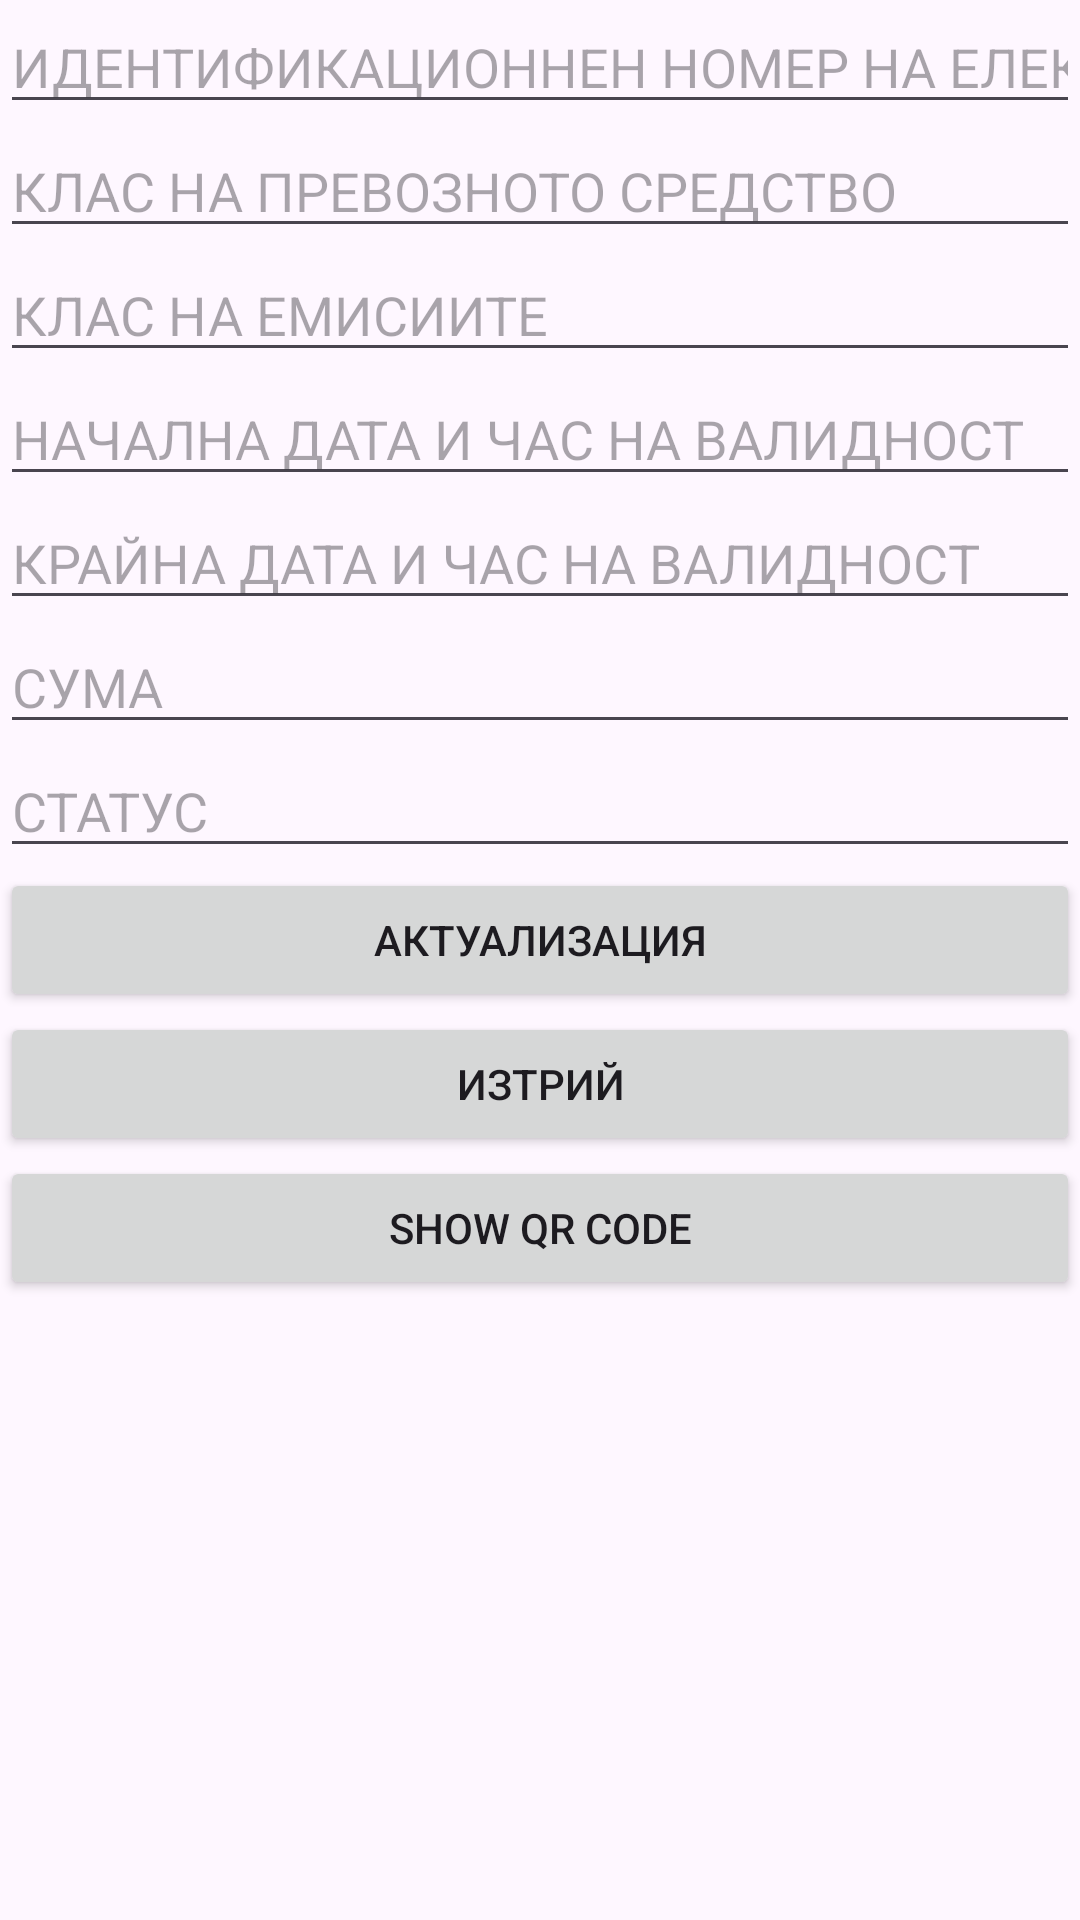

Reconstruct the res/layout file that produces this screen, plus the resources it refers to.
<!-- AndroidManifest.xml: application theme Theme.ProjecV -->
<!-- res/layout/fragment_update_delete.xml -->
<?xml version="1.0" encoding="utf-8"?>
<ScrollView
    xmlns:android="http://schemas.android.com/apk/res/android"
    android:layout_width="match_parent"
    android:layout_height="match_parent">
<LinearLayout
    xmlns:tools="http://schemas.android.com/tools"
    android:layout_width="match_parent"
    android:layout_height="match_parent"
    android:orientation="vertical"
    tools:context=".InsertFragment">

    <EditText
        android:layout_width="match_parent"
        android:layout_height="wrap_content"
        android:hint="ИДЕНТИФИКАЦИОННЕН НОМЕР НА ЕЛЕКТРОННАТА ВИНЕТКА"
        android:id="@+id/editVinetkaNumber"
        android:inputType="text|number"
        tools:ignore="Autofill,HardcodedText,TouchTargetSizeCheck">
    </EditText>

    <EditText
        android:id="@+id/editCarClass"
        android:layout_width="match_parent"
        android:layout_height="wrap_content"
        android:hint="КЛАС НА ПРЕВОЗНОТО СРЕДСТВО"
        android:inputType="text"
        tools:ignore="Autofill,HardcodedText,TouchTargetSizeCheck">
    </EditText>

    <EditText
        android:id="@+id/editEmissionClass"
        android:layout_width="match_parent"
        android:layout_height="wrap_content"
        android:hint="КЛАС НА ЕМИСИИТЕ"
        android:inputType="text"
        tools:ignore="Autofill,HardcodedText,TouchTargetSizeCheck">
    </EditText>

    <EditText
        android:id="@+id/editStartDate"
        android:layout_width="match_parent"
        android:layout_height="wrap_content"
        android:hint="НАЧАЛНА ДАТА И ЧАС НА ВАЛИДНОСТ"
        android:inputType="date"
        tools:ignore="Autofill,HardcodedText,TouchTargetSizeCheck">
    </EditText>

    <EditText
        android:layout_width="match_parent"
        android:layout_height="wrap_content"
        android:hint="КРАЙНА ДАТА И ЧАС НА ВАЛИДНОСТ"
        android:id="@+id/editEndDate"
        android:inputType="date"
        tools:ignore="Autofill,HardcodedText,TouchTargetSizeCheck">
    </EditText>

    <EditText
        android:id="@+id/editSum"
        android:layout_width="match_parent"
        android:layout_height="wrap_content"
        android:hint="СУМА"
        android:inputType="text|numberDecimal"
        tools:ignore="Autofill,HardcodedText,TouchTargetSizeCheck">
    </EditText>

    <EditText
        android:id="@+id/editStatus"
        android:layout_width="match_parent"
        android:layout_height="wrap_content"
        android:hint="СТАТУС"
        android:inputType="text"
        tools:ignore="Autofill,HardcodedText,TouchTargetSizeCheck">
    </EditText>

    <Button
        android:layout_width="match_parent"
        android:layout_height="wrap_content"
        android:text="Актуализация"
        android:id="@+id/btnUpdate"
        tools:ignore="HardcodedText"/>
    <Button
        android:layout_width="match_parent"
        android:layout_height="wrap_content"
        android:text="Изтрий"
        android:id="@+id/btnDelete"
        tools:ignore="HardcodedText"/>

    <Button
        android:layout_width="match_parent"
        android:layout_height="wrap_content"
        android:id="@+id/btnQrCode"
        android:text="Show QR Code"/>


</LinearLayout>
</ScrollView>
<!-- resources referenced by this layout -->
<resources>
  <style name="Theme.ProjecV" parent="Base.Theme.ProjecV" />
  <style name="Base.Theme.ProjecV" parent="Theme.Material3.DayNight.NoActionBar">
          
          
      </style>
</resources>
